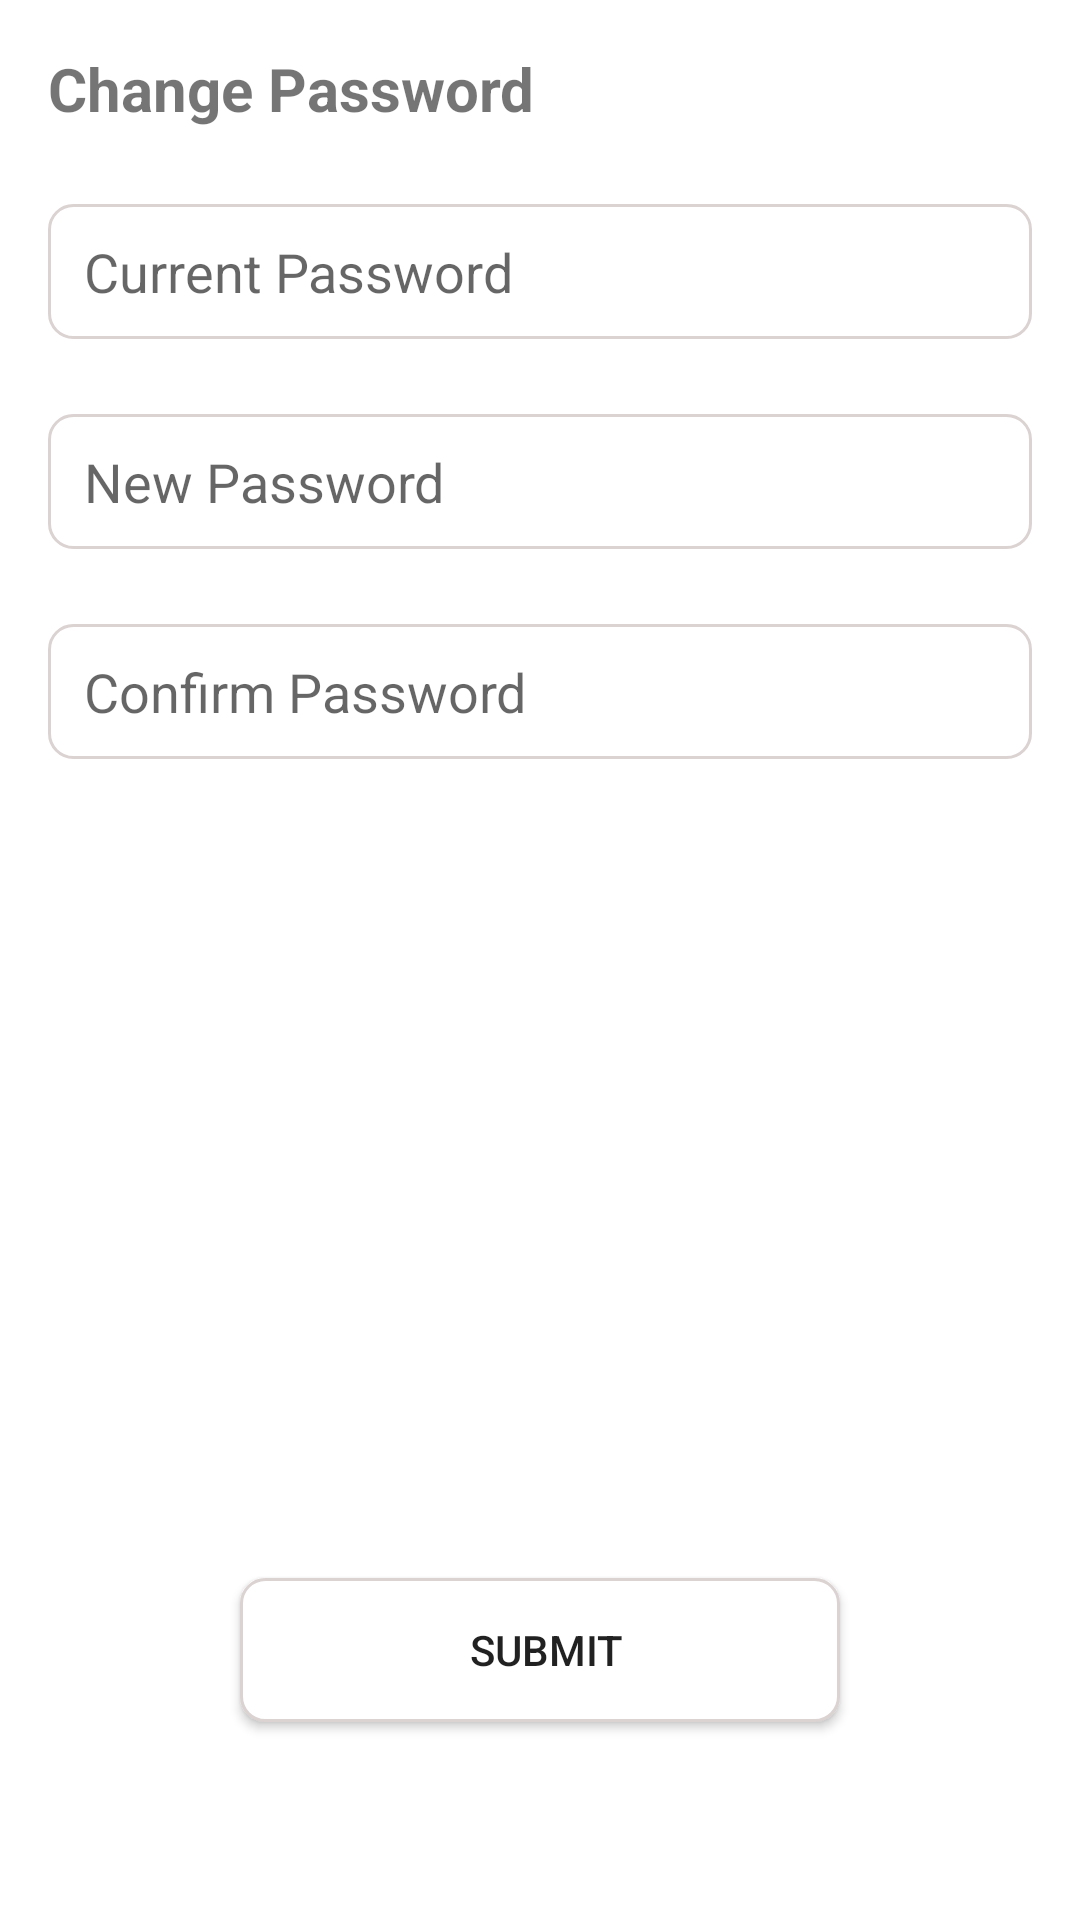

The Android layout XML behind this screen, and the referenced resources:
<!-- AndroidManifest.xml: application theme Theme.Hunger_LAS -->
<!-- res/layout/change_password_setting.xml -->
<?xml version="1.0" encoding="utf-8"?>
<RelativeLayout
    xmlns:android="http://schemas.android.com/apk/res/android"
    android:layout_width="match_parent"
    android:layout_height="match_parent"
    android:padding="16dp">

    <LinearLayout
        android:layout_width="match_parent"
        android:layout_height="match_parent"
        android:orientation="vertical">

        <TextView
            android:layout_width="match_parent"
            android:layout_height="wrap_content"
            android:text="Change Password"
            android:textSize="20sp"
            android:textStyle="bold" />

        <EditText
            android:id="@+id/editTextCurrentPassword"
            android:layout_width="match_parent"
            android:layout_height="45dp"
            android:layout_marginTop="25dp"
            android:hint="Current Password"
            android:inputType="textPassword"
            android:background="@drawable/edit_text_background"/>

        <EditText
            android:id="@+id/editTextNewPassword"
            android:layout_width="match_parent"
            android:layout_height="45dp"
            android:layout_marginTop="25dp"
            android:hint="New Password"
            android:inputType="textPassword"
            android:background="@drawable/edit_text_background"/>

        <EditText
            android:id="@+id/editTextConfirmPassword"
            android:layout_width="match_parent"
            android:layout_height="45dp"
            android:layout_marginTop="25dp"
            android:hint="Confirm Password"
            android:inputType="textPassword"
            android:background="@drawable/edit_text_background"/>
    </LinearLayout>

    
    <Button
        android:id="@+id/submitbutton"
        android:layout_width="200dp"
        android:layout_height="wrap_content"
        android:layout_centerHorizontal="true"
        android:layout_alignParentBottom="true"
        android:layout_marginBottom="50dp"
        android:text="Submit"
        android:background="@drawable/edit_text_background" />


</RelativeLayout>
<!-- resources referenced by this layout -->
<resources>
  <!-- drawable edit_text_background (drawable) -->
  <?xml version="1.0" encoding="utf-8"?>
  <shape xmlns:android="http://schemas.android.com/apk/res/android">
      <solid android:color="@color/white" />
      <corners android:radius="8dp"/>
      <stroke android:color="@color/grey" android:width="1dp"/>
      <padding
          android:left="12dp"
          android:top="8dp"
          android:right="8dp"
          android:bottom="8dp"/>
  </shape>
  <style name="Theme.Hunger_LAS" parent="Theme.MaterialComponents.DayNight.DarkActionBar">
          
          <item name="colorPrimary">@color/chestnut</item>
          <item name="colorPrimaryVariant">@color/chestnut</item>
          <item name="colorOnPrimary">@color/white</item>
          
          <item name="colorSecondary">@color/teal_200</item>z
          <item name="colorSecondaryVariant">@color/teal_700</item>
          <item name="colorOnSecondary">@color/black</item>
          
          <item name="android:statusBarColor">?attr/colorPrimaryVariant</item>
          
      </style>
  <color name="white">#FFFFFFFF</color>
  <color name="grey">#DBD2D2</color>
  <color name="chestnut">#8E4739</color>
  <color name="teal_200">#FF03DAC5</color>
  <color name="teal_700">#FF018786</color>
  <color name="black">#FF000000</color>
</resources>
